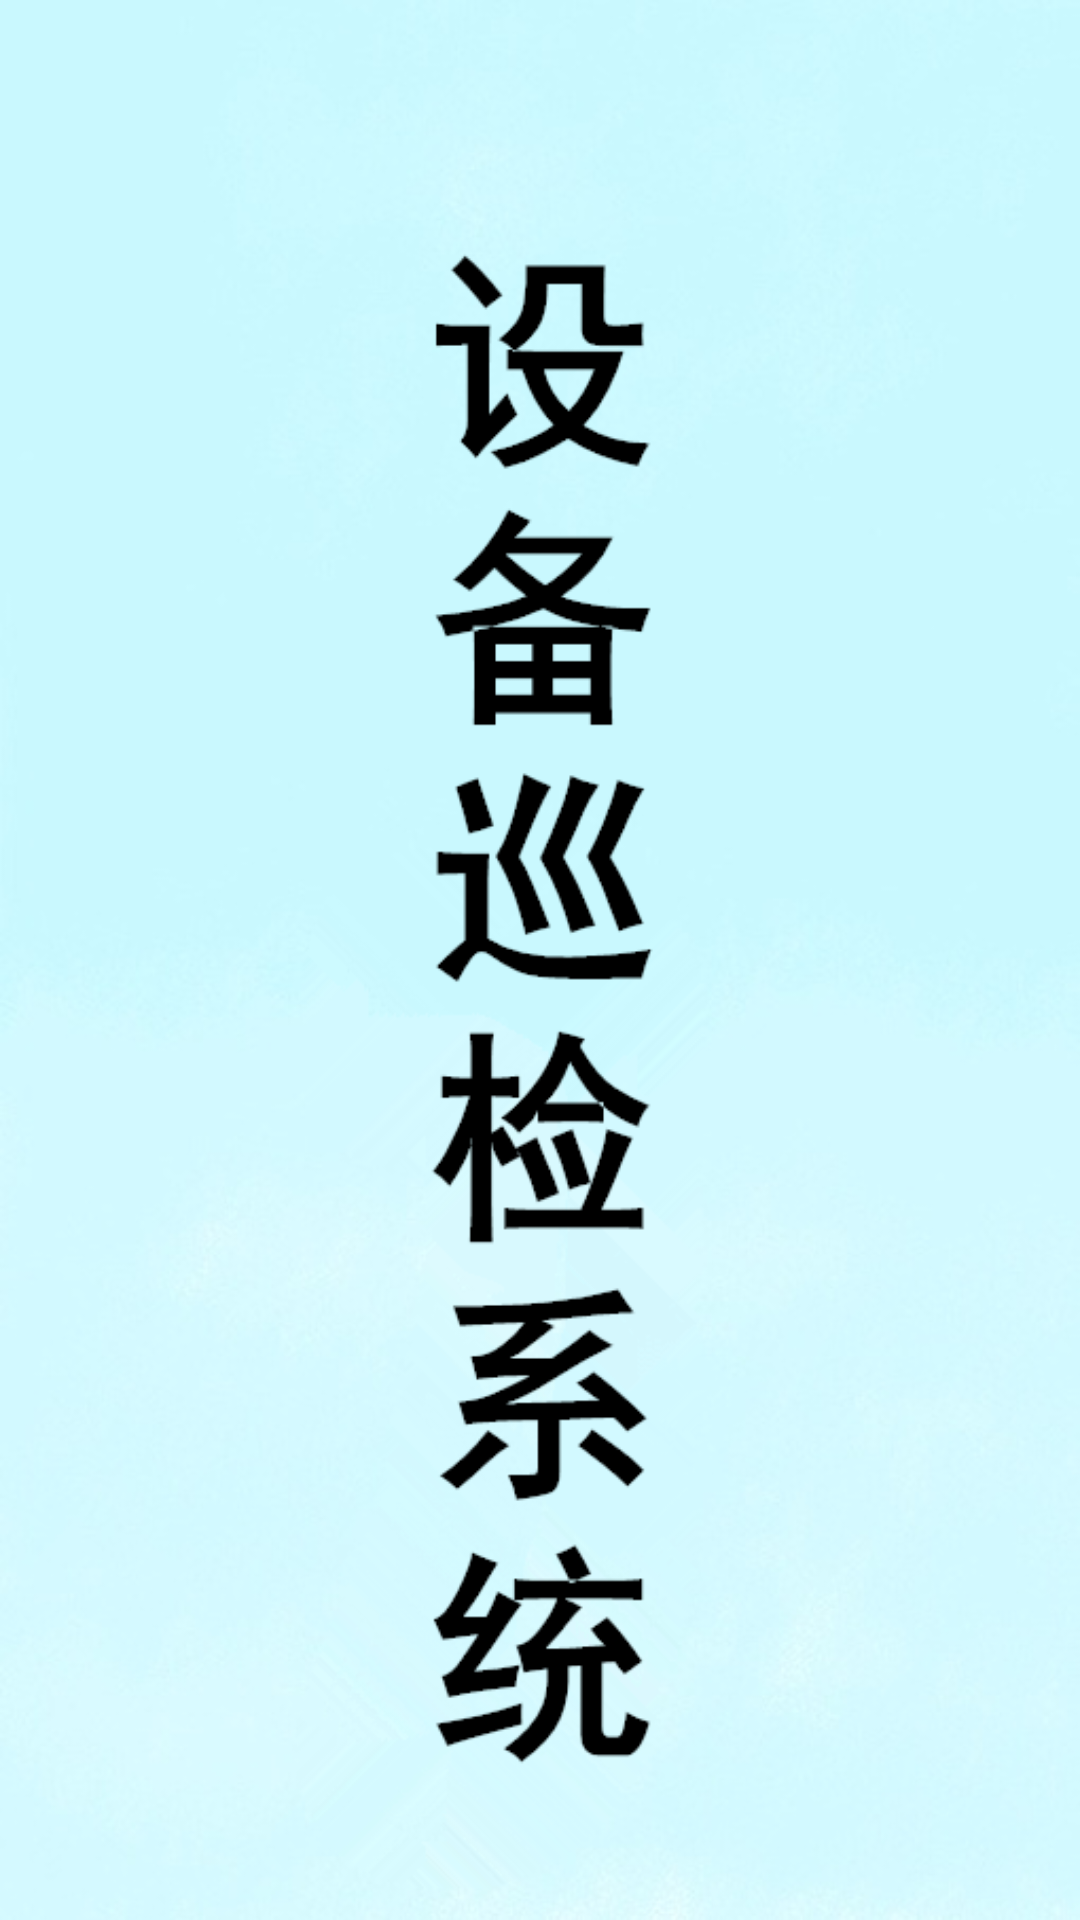

Write the Android layout XML for this screen, with the resource values it uses.
<!-- AndroidManifest.xml: activity theme ThemeSplash -->
<!-- res/layout/activity_main.xml -->
<?xml version="1.0" encoding="utf-8"?>
<android.support.constraint.ConstraintLayout xmlns:android="http://schemas.android.com/apk/res/android"
    xmlns:app="http://schemas.android.com/apk/res-auto"
    xmlns:tools="http://schemas.android.com/tools"
    android:layout_width="match_parent"
    android:layout_height="match_parent"
    android:background="@drawable/bg_first" >

</android.support.constraint.ConstraintLayout>
<!-- resources referenced by this layout -->
<resources>
  <!-- drawable bg_first: png bitmap (drawable, 176179 bytes) -->
  <style name="ThemeSplash" parent="Theme.AppCompat.Light.NoActionBar">
          <item name="android:background">@drawable/bg_first</item>
          <item name="android:windowNoTitle">true</item>
          <item name="android:windowFullscreen">true</item>
          <item name="windowActionBar">false</item>
          <item name="windowNoTitle">true</item>
      </style>
</resources>
